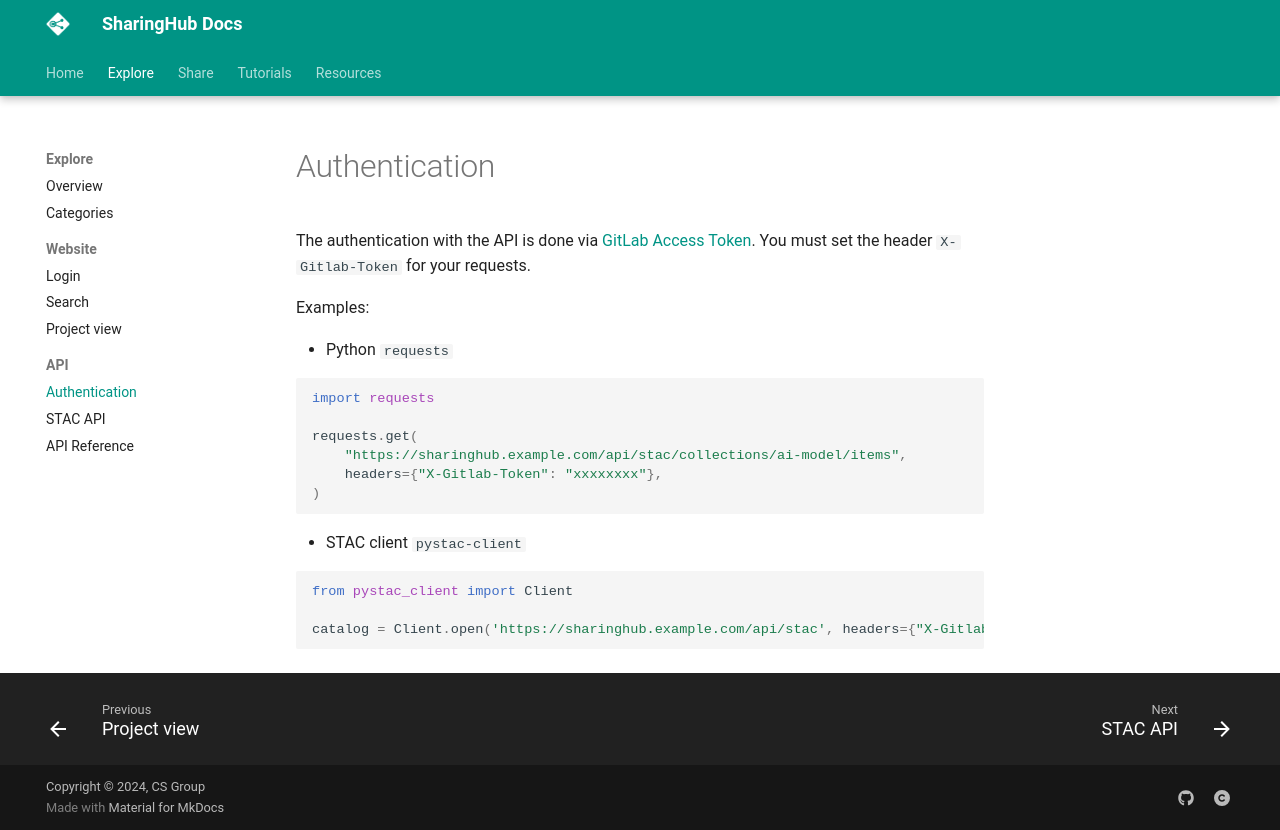

repository: csgroup-oss/sharinghub-docs · page: explore/api-auth/index.html · generator: mkdocs

# Authentication

The authentication with the API is done via [GitLab Access Token](https://docs.gitlab.com/ee/user/profile/personal_access_tokens.html).
You must set the header `X-Gitlab-Token` for your requests.

Examples:

- Python `requests`

  ```python
  import requests

  requests.get(
      "https://sharinghub.example.com/api/stac/collections/ai-model/items",
      headers={"X-Gitlab-Token": "xxxxxxxx"},
  )
  ```

- STAC client `pystac-client`

  ```python
  from pystac_client import Client

  catalog = Client.open('https://sharinghub.example.com/api/stac', headers={"X-Gitlab-Token": "xxxxxxxx"})
  ```
